2-way image classification set "processed" from GitHub (yaserBK/emv_mini_project); label vocabulary: anomalous, good.

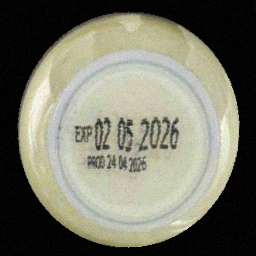
Label: good

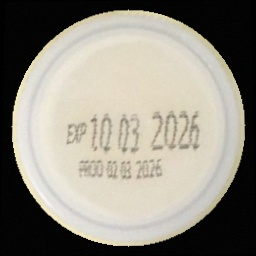
Label: good

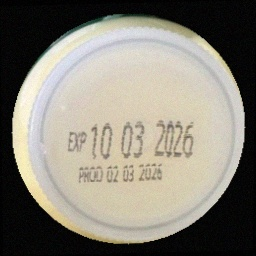
Label: good

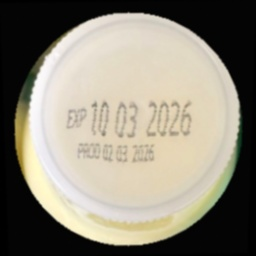
Label: anomalous

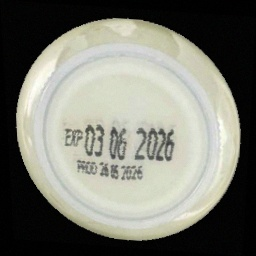
Label: good

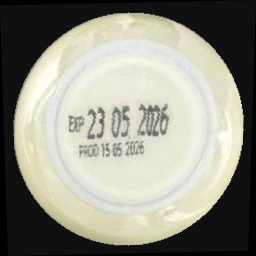
Label: good
